Run: headless pygame with SDL's dummy video driver; simulated clock (each Clock.tick advances the game by its frame time, no real sleeping); random seed 0; keys injected as events and as key.get_pressed() state; no mouse input.
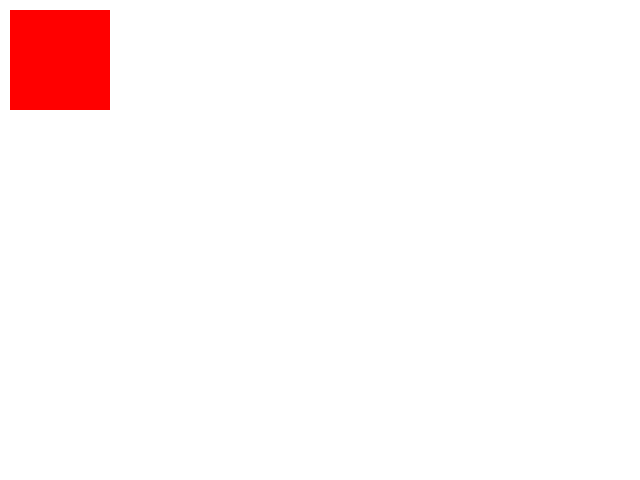
Frame 1 of 4 · flips 1–60 · no input
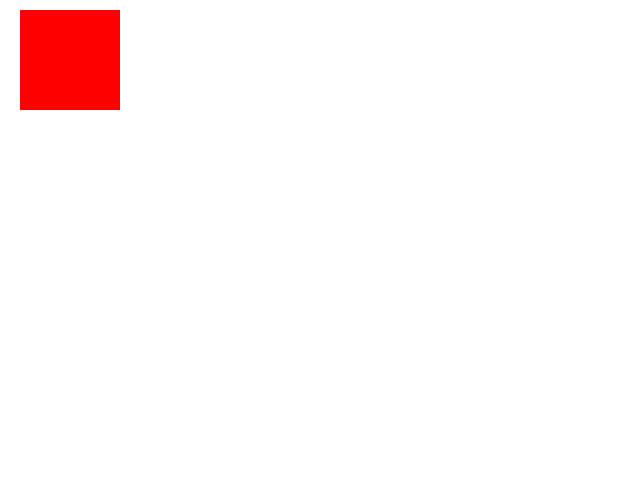
Frame 2 of 4 · flips 61–180 · tapped SPACE, RETURN · held RIGHT (→), D
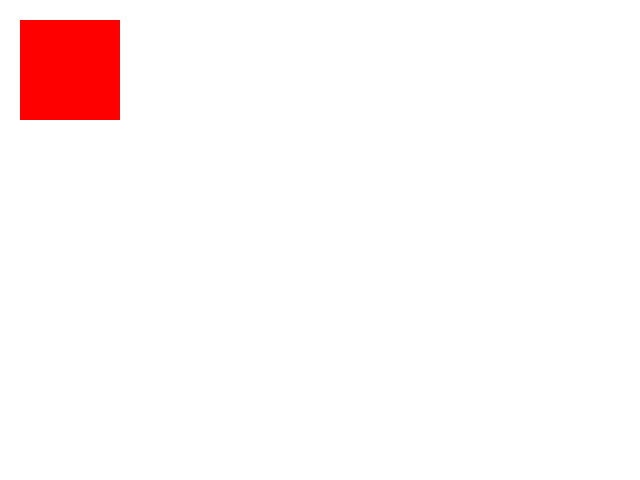
Frame 3 of 4 · flips 181–300 · held DOWN (↓), S
Frame 4 of 4 · flips 301–420 · held LEFT (←), A, UP (↑), W · screen same as frame 1, image omitted

The pygame program that drew these frames:

#9. Usando a biblioteca Pygame, escreva um programa que possui uma função que desenha um círculo azul de 100 px de diâmetro no centro da tela. (código e printscreen)

import pygame

branco = (255,255,255)
vermelho = (255,0,0)
verde = (0,255,0)
azul = (0,0,255)
preto = (0, 0, 0)

pos_x=10
pos_y=10


pygame.init()
tela = pygame.display.set_mode([640, 480])

pygame.display.set_caption("Atividade 9")
relogio = pygame.time.Clock()

terminou = False

def quadrado_vermelho():
    pygame.draw.rect(tela, vermelho, (pos_x, pos_y, 100, 100))  


while not terminou:

    for event in pygame.event.get():
        if event.type == pygame.QUIT:
            terminou = True
        
        if event.type == pygame.KEYDOWN:
            if event.key == pygame.K_LEFT:
                pos_x += -10
            if event.key == pygame.K_RIGHT:
                pos_x += 10
            if event.key == pygame.K_UP:
                pos_y += -10
            if event.key == pygame.K_DOWN:
                pos_y += 10
    
    quadrado_vermelho()
    
    pygame.display.update()
    relogio.tick(50)
    tela.fill(branco)
pygame.display.quit()
pygame.quit()
